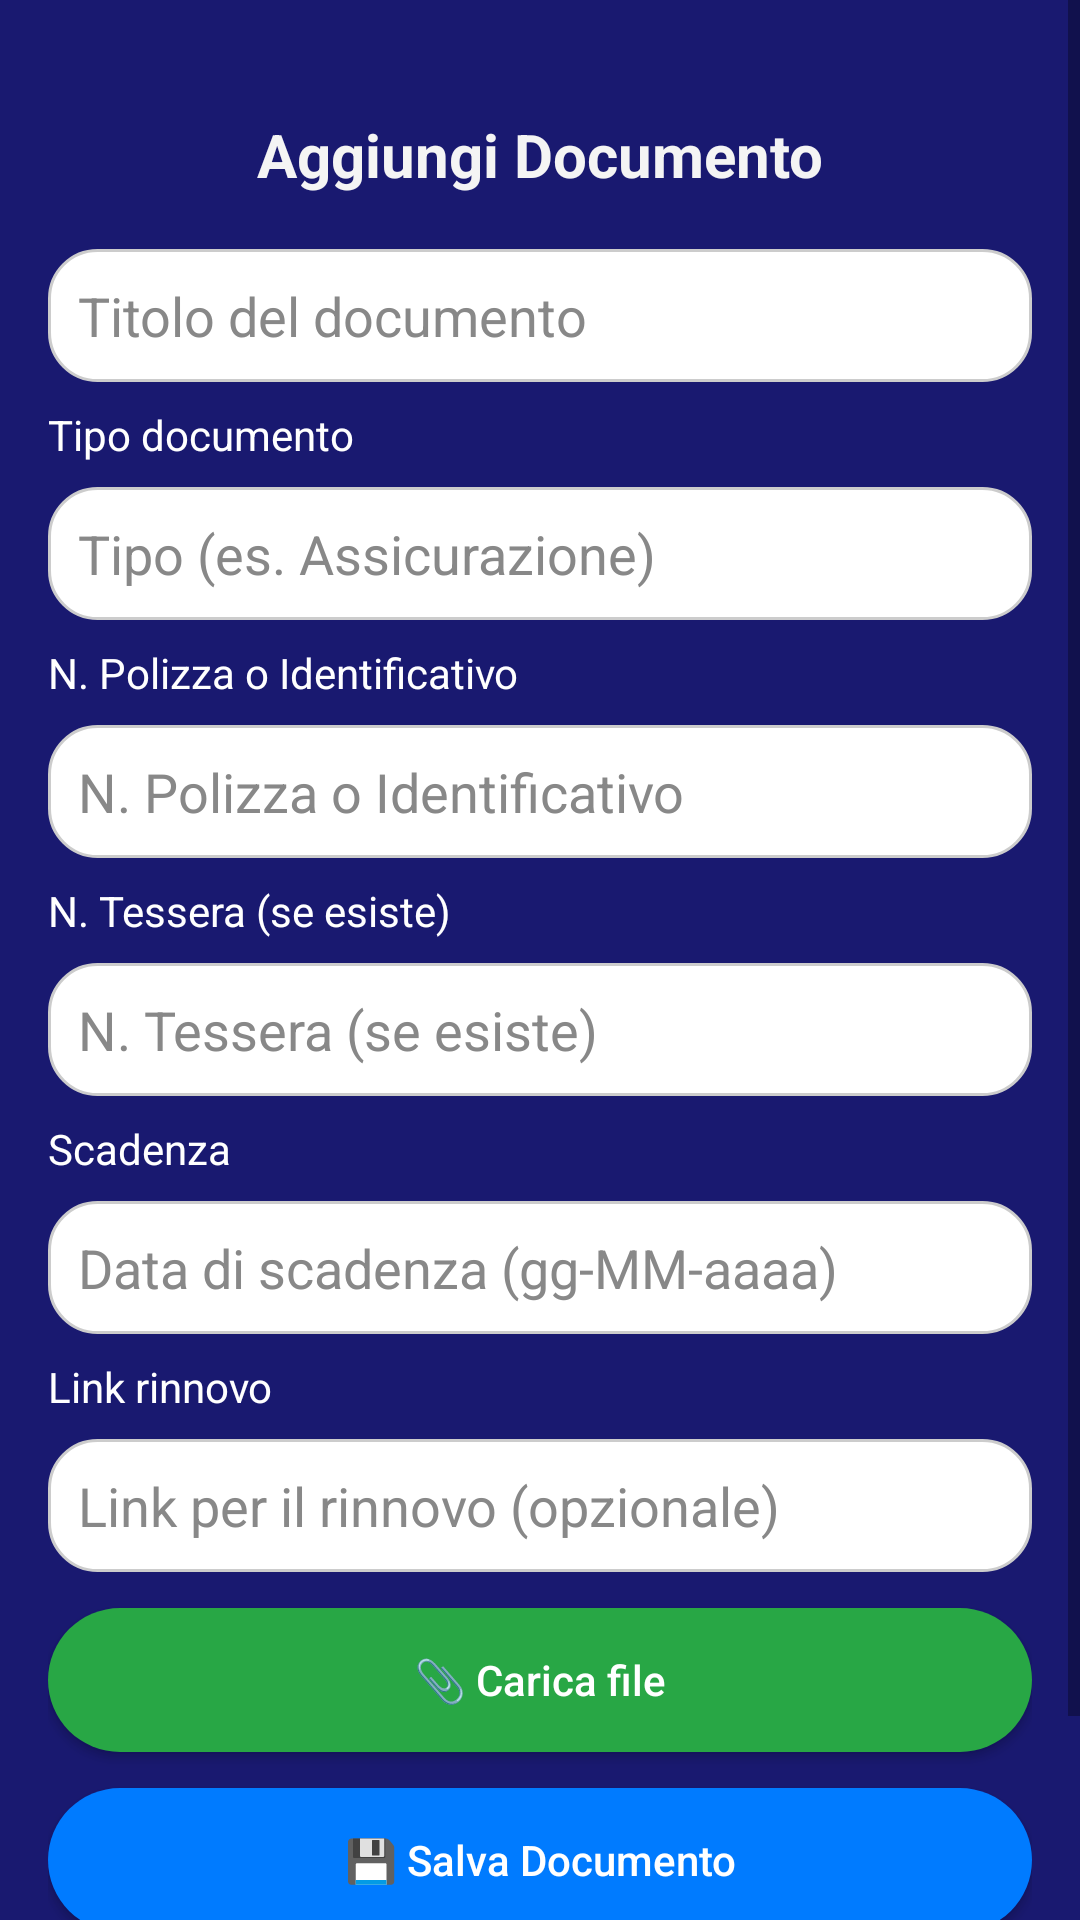

Android layout source for this screen:
<!-- AndroidManifest.xml: application theme Theme.AppCompat.Light -->
<!-- res/layout/activity_documento_dettaglio.xml -->
<androidx.constraintlayout.widget.ConstraintLayout
    xmlns:android="http://schemas.android.com/apk/res/android"
    android:layout_width="match_parent"
    android:layout_height="match_parent"
    android:background="#191970"
    android:fitsSystemWindows="true">

    <ScrollView
        android:layout_width="match_parent"
        android:layout_height="match_parent">

        <LinearLayout
            android:layout_width="match_parent"
            android:layout_height="wrap_content"
            android:orientation="vertical"
            android:padding="16dp">

            
            <View
                android:layout_width="match_parent"
                android:layout_height="12dp" />

            <TextView
                android:layout_width="match_parent"
                android:layout_height="wrap_content"
                android:text="Aggiungi Documento"
                android:textSize="20sp"
                android:textStyle="bold"
                android:textColor="#f4f4f4"
                android:gravity="center"
                android:padding="10dp" />

            <EditText
                android:id="@+id/editTitle"
                android:layout_width="match_parent"
                android:layout_height="wrap_content"
                android:hint="Titolo del documento"
                android:background="@drawable/rounded_input"
                android:padding="10dp"
                android:textColor="#000"
                android:textColorHint="#888"
                android:layout_marginTop="8dp" />

            <TextView
                android:layout_width="match_parent"
                android:layout_height="wrap_content"
                android:text="Tipo documento"
                android:textColor="#FFFFFF"
                android:textSize="14sp"
                android:layout_marginTop="8dp"/>


            <EditText
                android:id="@+id/editType"
                android:layout_width="match_parent"
                android:layout_height="wrap_content"
                android:hint="Tipo (es. Assicurazione)"
                android:background="@drawable/rounded_input"
                android:padding="10dp"
                android:textColor="#000"
                android:textColorHint="#888"
                android:layout_marginTop="8dp" />

            <TextView
                android:layout_width="match_parent"
                android:layout_height="wrap_content"
                android:text="N. Polizza o Identificativo"
                android:textColor="#FFFFFF"
                android:textSize="14sp"
                android:layout_marginTop="8dp"/>


            <EditText
                android:id="@+id/editPolicyNumber"
                android:layout_width="match_parent"
                android:layout_height="wrap_content"
                android:hint="N. Polizza o Identificativo"
                android:background="@drawable/rounded_input"
                android:padding="10dp"
                android:textColor="#000"
                android:textColorHint="#888"
                android:layout_marginTop="8dp" />

            <TextView
                android:layout_width="match_parent"
                android:layout_height="wrap_content"
                android:text="N. Tessera (se esiste)"
                android:textColor="#FFFFFF"
                android:textSize="14sp"
                android:layout_marginTop="8dp"/>

            <EditText
                android:id="@+id/editTesseraNumber"
                android:layout_width="match_parent"
                android:layout_height="wrap_content"
                android:hint="N. Tessera (se esiste)"
                android:background="@drawable/rounded_input"
                android:padding="10dp"
                android:textColor="#000"
                android:textColorHint="#888"
                android:layout_marginTop="8dp" />

            <TextView
                android:layout_width="match_parent"
                android:layout_height="wrap_content"
                android:text="Scadenza"
                android:textColor="#FFFFFF"
                android:textSize="14sp"
                android:layout_marginTop="8dp"/>

            <EditText
                android:id="@+id/editExpiryDate"
                android:layout_width="match_parent"
                android:layout_height="wrap_content"
                android:hint="Data di scadenza (gg-MM-aaaa)"
                android:background="@drawable/rounded_input"
                android:padding="10dp"
                android:textColor="#000"
                android:textColorHint="#888"
                android:layout_marginTop="8dp" />

            <TextView
                android:layout_width="match_parent"
                android:layout_height="wrap_content"
                android:text="Link rinnovo"
                android:textColor="#FFFFFF"
                android:textSize="14sp"
                android:layout_marginTop="8dp"/>

            
            <EditText
                android:id="@+id/editRenewalUrl"
                android:layout_width="match_parent"
                android:layout_height="wrap_content"
                android:hint="Link per il rinnovo (opzionale)"
                android:background="@drawable/rounded_input"
                android:padding="10dp"
                android:textColor="#000"
                android:textColorHint="#888"
                android:layout_marginTop="8dp"
                android:visibility="visible" />

            
            <TextView
                android:id="@+id/textRenewalUrl"
                android:layout_width="match_parent"
                android:layout_height="wrap_content"
                android:textColor="#00BFFF"
                android:textSize="14sp"
                android:paddingTop="8dp"
                android:autoLink="web"
                android:visibility="gone" />


            <Button
                android:id="@+id/btnCaricaFile"
                android:layout_width="match_parent"
                android:layout_height="wrap_content"
                android:text="📎 Carica file"
                android:textColor="@color/button_text_color"
                android:background="@drawable/rounded_button_green"
                android:textAllCaps="false"
                android:layout_marginTop="12dp" />

            <ImageView
                android:id="@+id/previewFile"
                android:layout_width="match_parent"
                android:layout_height="200dp"
                android:scaleType="centerCrop"
                android:layout_marginTop="8dp"
                android:visibility="gone" />

            <TextView
                android:id="@+id/pdfDownloadLink"
                android:layout_width="match_parent"
                android:layout_height="wrap_content"
                android:text="📄 Scarica il documento originale"
                android:textColor="#00BFFF"
                android:textSize="16sp"
                android:paddingTop="8dp"
                android:visibility="gone"
                android:autoLink="web" />

            <Button
                android:id="@+id/btnSalvaDocumento"
                android:layout_width="match_parent"
                android:layout_height="wrap_content"
                android:text="💾 Salva Documento"
                android:textColor="@color/button_text_color"
                android:background="@drawable/rounded_button_blue"
                android:textAllCaps="false"
                android:layout_marginTop="12dp" />

            <Button
                android:id="@+id/btnDeleteDocumento"
                android:layout_width="match_parent"
                android:layout_height="wrap_content"
                android:text="🗑️ Elimina documento"
                android:textColor="@color/button_text_color"
                android:background="@drawable/rounded_button_red"
                android:textAllCaps="false"
                android:layout_marginTop="8dp"
                android:visibility="gone" />

            <Button
                android:id="@+id/btnChiudiDocumento"
                android:layout_width="match_parent"
                android:layout_height="wrap_content"
                android:text="❌ Chiudi"
                android:textColor="@color/button_text_color"
                android:background="@drawable/rounded_button_blue"
                android:textAllCaps="false"
                android:layout_marginTop="8dp" />

        </LinearLayout>

    </ScrollView>

</androidx.constraintlayout.widget.ConstraintLayout>
<!-- resources referenced by this layout -->
<resources>
  <color name="button_text_color">#FFFFFF</color>
  <!-- drawable rounded_button_blue (drawable) -->
  <shape xmlns:android="http://schemas.android.com/apk/res/android" android:shape="rectangle">
      <solid android:color="#007bff" />
      <corners android:radius="24dp" />
  </shape>
  <!-- drawable rounded_button_green (drawable) -->
  <shape xmlns:android="http://schemas.android.com/apk/res/android" android:shape="rectangle">
      <solid android:color="#28a745" />
      <corners android:radius="24dp" />
  </shape>
  <!-- drawable rounded_button_red (drawable) -->
  <shape xmlns:android="http://schemas.android.com/apk/res/android" android:shape="rectangle">
      <solid android:color="#FF0000" />
      <corners android:radius="24dp" />
  </shape>
  <!-- drawable rounded_input (drawable) -->
  <shape xmlns:android="http://schemas.android.com/apk/res/android" android:shape="rectangle">
      <solid android:color="#FFFFFF" />
      <corners android:radius="16dp" />
      <stroke android:width="1dp" android:color="#CCCCCC"/>
  </shape>
</resources>
